The GitHub repository sanchepuk/DogOrMaffin contains a labelled image folder "data" with 2 categories: dog, maffin. Examples follow, each with its label.

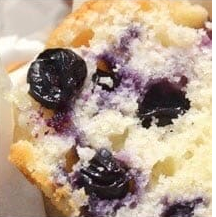
Label: maffin

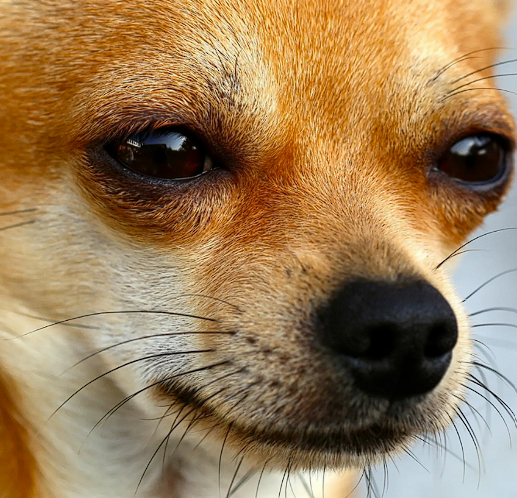
Label: dog

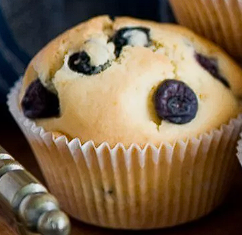
Label: maffin

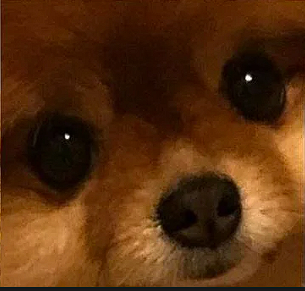
Label: dog

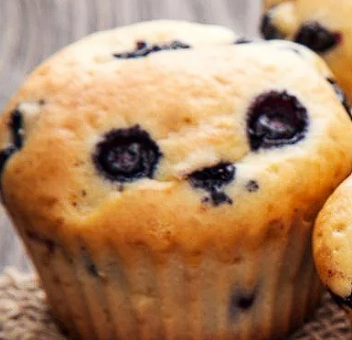
Label: maffin

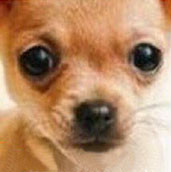
Label: dog
